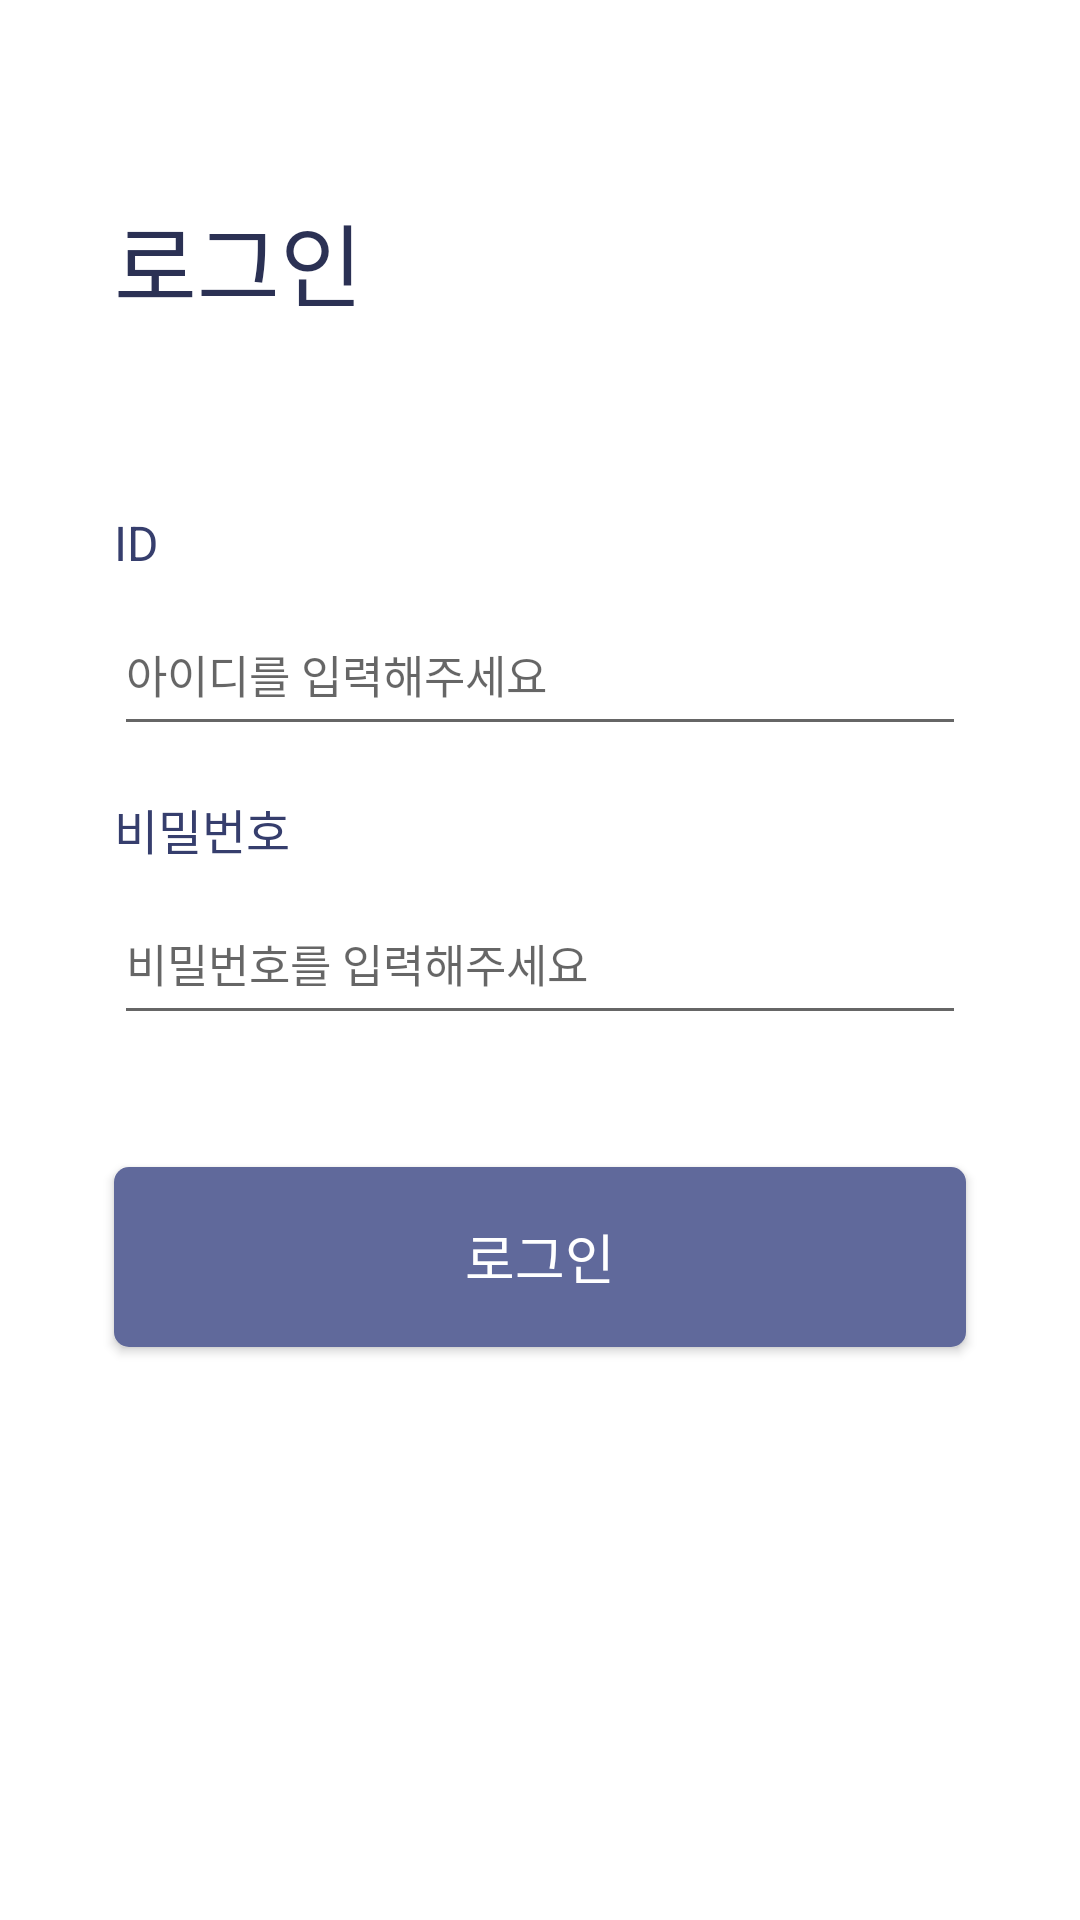

Here is an Android app screen rendered from its layout file. Give the layout XML and the strings, colors and styles it references.
<!-- AndroidManifest.xml: application theme Theme.MyHomT -->
<!-- res/layout/activity_login.xml -->
<?xml version="1.0" encoding="utf-8"?>
<androidx.constraintlayout.widget.ConstraintLayout xmlns:android="http://schemas.android.com/apk/res/android"
    xmlns:app="http://schemas.android.com/apk/res-auto"
    xmlns:tools="http://schemas.android.com/tools"
    android:layout_width="match_parent"
    android:layout_height="match_parent"
    android:background="#FFFFFF"
    tools:context=".LoginActivity">

    <TextView
        android:id="@+id/textView"
        android:layout_width="wrap_content"
        android:layout_height="wrap_content"
        android:layout_marginStart="38dp"
        android:layout_marginTop="65dp"
        android:fontFamily="@font/roboto_black"
        android:text="@string/login"
        android:textColor="#2B3154"
        android:textSize="30sp"
        app:layout_constraintStart_toStartOf="parent"
        app:layout_constraintTop_toTopOf="parent" />

    <LinearLayout
        android:id="@+id/linearLayout"
        android:layout_width="0dp"
        android:layout_height="wrap_content"
        android:layout_marginStart="38dp"
        android:layout_marginTop="164dp"
        android:layout_marginEnd="38dp"
        android:orientation="vertical"
        app:layout_constraintEnd_toEndOf="parent"
        app:layout_constraintStart_toStartOf="parent"
        app:layout_constraintTop_toTopOf="parent">

        <TextView
            android:id="@+id/id"
            android:layout_width="match_parent"
            android:layout_height="wrap_content"
            android:lineSpacingExtra="4sp"
            android:paddingVertical="6sp"
            android:text="@string/id"
            android:textColor="#363E6D"
            android:textSize="16sp" />

        <EditText
            android:id="@+id/id_input"
            android:layout_width="match_parent"
            android:layout_height="51dp"
            android:autofillHints="id"
            android:ems="10"
            android:hint="@string/id_hint"
            android:inputType="textPersonName"
            android:textColor="#A1AAE2"
            android:textSize="15sp" />

    </LinearLayout>

    <LinearLayout
        android:id="@+id/linearLayout2"
        android:layout_width="0dp"
        android:layout_height="wrap_content"
        android:layout_marginStart="38dp"
        android:layout_marginTop="10dp"
        android:layout_marginEnd="38dp"
        android:orientation="vertical"
        app:layout_constraintEnd_toEndOf="parent"
        app:layout_constraintStart_toStartOf="parent"
        app:layout_constraintTop_toBottomOf="@+id/linearLayout">

        <TextView
            android:id="@+id/pw"
            android:layout_width="match_parent"
            android:layout_height="wrap_content"
            android:lineSpacingExtra="4sp"
            android:paddingVertical="6sp"
            android:text="@string/pw"
            android:textColor="#363E6D"
            android:textSize="16sp" />

        <EditText
            android:id="@+id/pw_input"
            android:layout_width="match_parent"
            android:layout_height="51dp"
            android:autofillHints="pw"
            android:ems="10"
            android:hint="@string/pw_hint"
            android:inputType="textPersonName"
            android:textColor="#A1AAE2"
            android:textSize="15sp" />

    </LinearLayout>

    <Button
        android:id="@+id/login_submit"
        style="@style/Widget.AppCompat.Button"
        android:layout_width="0dp"
        android:layout_height="60dp"
        android:layout_marginStart="38dp"
        android:layout_marginTop="44dp"
        android:layout_marginEnd="38dp"
        android:background="@drawable/button_ver2"
        android:onClick="set_Main"
        android:text="@string/login"
        android:textColor="#FFFFFF"
        android:textSize="18sp"
        app:layout_constraintEnd_toEndOf="parent"
        app:layout_constraintHorizontal_bias="0.0"
        app:layout_constraintStart_toStartOf="parent"
        app:layout_constraintTop_toBottomOf="@+id/linearLayout2" />

</androidx.constraintlayout.widget.ConstraintLayout>
<!-- resources referenced by this layout -->
<resources>
  <!-- drawable button_ver2 (drawable) -->
  <?xml version="1.0" encoding="utf-8"?>
  <shape xmlns:android="http://schemas.android.com/apk/res/android"
      android:shape="rectangle">
  
      <solid android:color="#60699B"/>
      <corners android:radius="5dp" />
  
  
  
  </shape>
  <string name="id">ID</string>
  <string name="id_hint">아이디를 입력해주세요</string>
  <string name="login">로그인</string>
  <string name="pw">비밀번호</string>
  <string name="pw_hint">비밀번호를 입력해주세요</string>
  <style name="Theme.MyHomT" parent="Theme.AppCompat.DayNight.DarkActionBar">
          
          <item name="colorPrimary">@color/purple_500</item>
          <item name="colorPrimaryVariant">@color/purple_700</item>
          <item name="colorOnPrimary">@color/white</item>
          
          <item name="colorSecondary">@color/teal_200</item>
          <item name="colorSecondaryVariant">@color/teal_700</item>
          <item name="colorOnSecondary">@color/black</item>
          
          <item name="android:statusBarColor" tools:targetApi="l">?attr/colorPrimaryVariant</item>
          <item name="windowActionBar">false</item>
          <item name="windowNoTitle">true</item>
          
          <item name="android:windowTranslucentStatus">true</item>
      </style>
  <!-- not gathered from this repository: default colours our renderer supplied (Android Studio template values) -->
  <color name="purple_500">#FF6200EE</color>
  <color name="purple_700">#FF3700B3</color>
  <color name="teal_200">#FF03DAC5</color>
  <color name="teal_700">#FF018786</color>
  <color name="black">#FF000000</color>
  <color name="white">#FFFFFFFF</color>
</resources>
